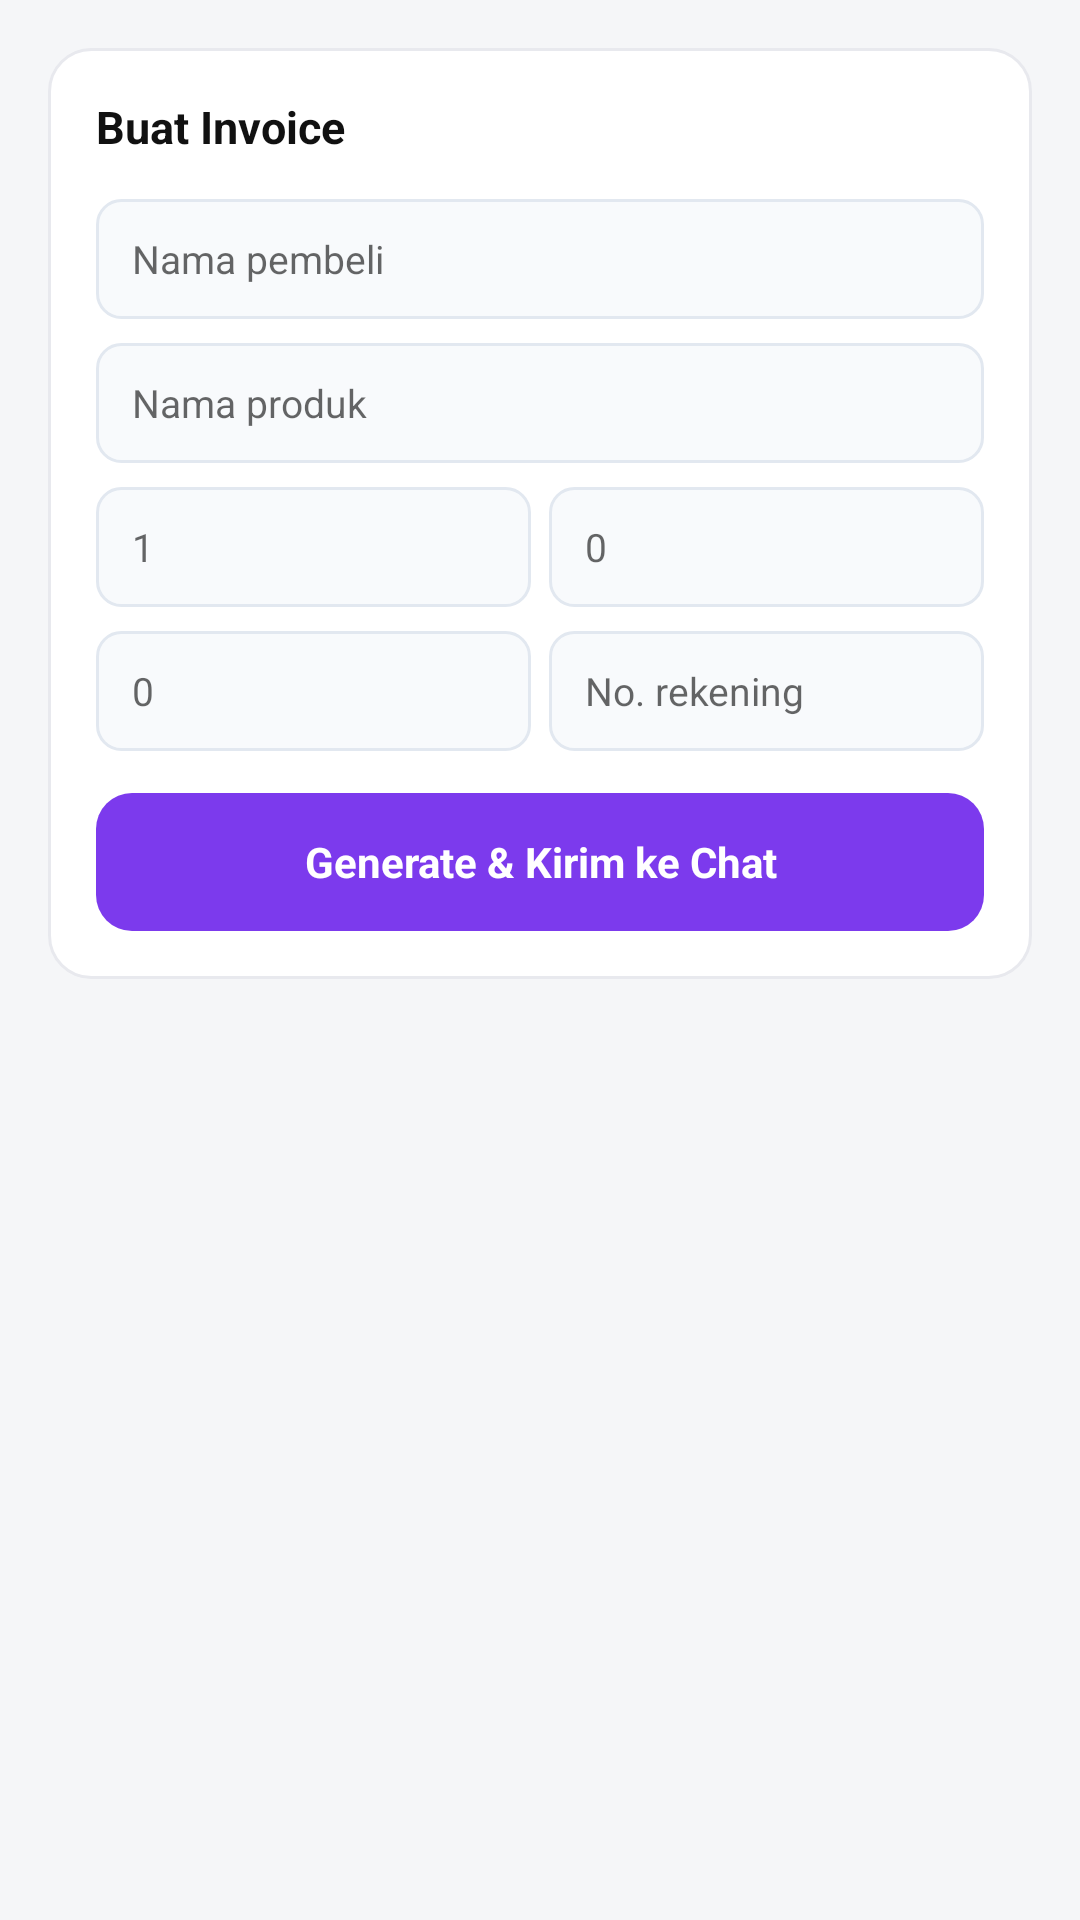

Android layout source for this screen:
<!-- AndroidManifest.xml: application theme Theme.SamaQu -->
<!-- res/layout/fragment_invoice.xml -->
<?xml version="1.0" encoding="utf-8"?>
<ScrollView xmlns:android="http://schemas.android.com/apk/res/android"
    android:layout_width="match_parent"
    android:layout_height="match_parent"
    android:fillViewport="true">

    <LinearLayout
        android:layout_width="match_parent"
        android:layout_height="wrap_content"
        android:orientation="vertical"
        android:padding="16dp">

        <LinearLayout
            android:layout_width="match_parent"
            android:layout_height="wrap_content"
            android:layout_marginBottom="12dp"
            android:background="@drawable/card_bg"
            android:orientation="vertical"
            android:padding="16dp">

            <TextView
                android:layout_width="wrap_content"
                android:layout_height="wrap_content"
                android:layout_marginBottom="14dp"
                android:text="@string/panel_invoice_title"
                android:textColor="#FF111111"
                android:textSize="15sp"
                android:textStyle="bold" />

            <EditText
                android:id="@+id/etBuyer"
                android:layout_width="match_parent"
                android:layout_height="40dp"
                android:layout_marginBottom="8dp"
                android:background="@drawable/field_bg_light"
                android:hint="@string/hint_buyer"
                android:paddingStart="12dp"
                android:paddingEnd="12dp"
                android:singleLine="true"
                android:textColor="#FF111111"
                android:textSize="13sp" />
            <EditText
                android:id="@+id/etProduct"
                android:layout_width="match_parent"
                android:layout_height="40dp"
                android:layout_marginBottom="8dp"
                android:background="@drawable/field_bg_light"
                android:hint="@string/hint_product"
                android:paddingStart="12dp"
                android:paddingEnd="12dp"
                android:singleLine="true"
                android:textColor="#FF111111"
                android:textSize="13sp" />

            <LinearLayout
                android:layout_width="match_parent"
                android:layout_height="wrap_content"
                android:layout_marginBottom="8dp"
                android:orientation="horizontal">
                <EditText
                    android:id="@+id/etQty"
                    android:layout_width="0dp"
                    android:layout_height="40dp"
                    android:layout_marginEnd="6dp"
                    android:layout_weight="1"
                    android:background="@drawable/field_bg_light"
                    android:hint="1"
                    android:inputType="number"
                    android:paddingStart="12dp"
                    android:paddingEnd="8dp"
                    android:singleLine="true"
                    android:textColor="#FF111111"
                    android:textSize="13sp" />
                <EditText
                    android:id="@+id/etPrice"
                    android:layout_width="0dp"
                    android:layout_height="40dp"
                    android:layout_weight="1"
                    android:background="@drawable/field_bg_light"
                    android:hint="0"
                    android:inputType="number"
                    android:paddingStart="12dp"
                    android:paddingEnd="8dp"
                    android:singleLine="true"
                    android:textColor="#FF111111"
                    android:textSize="13sp" />
            </LinearLayout>

            <LinearLayout
                android:layout_width="match_parent"
                android:layout_height="wrap_content"
                android:layout_marginBottom="14dp"
                android:orientation="horizontal">
                <EditText
                    android:id="@+id/etOngkir"
                    android:layout_width="0dp"
                    android:layout_height="40dp"
                    android:layout_marginEnd="6dp"
                    android:layout_weight="1"
                    android:background="@drawable/field_bg_light"
                    android:hint="0"
                    android:inputType="number"
                    android:paddingStart="12dp"
                    android:paddingEnd="8dp"
                    android:singleLine="true"
                    android:textColor="#FF111111"
                    android:textSize="13sp" />
                <EditText
                    android:id="@+id/etPayment"
                    android:layout_width="0dp"
                    android:layout_height="40dp"
                    android:layout_weight="1"
                    android:background="@drawable/field_bg_light"
                    android:hint="@string/hint_payment"
                    android:paddingStart="12dp"
                    android:paddingEnd="8dp"
                    android:singleLine="true"
                    android:textColor="#FF111111"
                    android:textSize="13sp" />
            </LinearLayout>

            <TextView
                android:id="@+id/btnGenerate"
                android:layout_width="match_parent"
                android:layout_height="46dp"
                android:background="@drawable/btn_blue_bg"
                android:clickable="true"
                android:focusable="true"
                android:gravity="center"
                android:text="@string/btn_generate_send"
                android:textColor="#FFFFFFFF"
                android:textSize="14sp"
                android:textStyle="bold" />
        </LinearLayout>

        <LinearLayout
            android:id="@+id/resultCard"
            android:layout_width="match_parent"
            android:layout_height="wrap_content"
            android:background="@drawable/card_bg"
            android:orientation="vertical"
            android:padding="16dp"
            android:visibility="gone">

            <LinearLayout
                android:layout_width="match_parent"
                android:layout_height="wrap_content"
                android:layout_marginBottom="10dp"
                android:gravity="center_vertical"
                android:orientation="horizontal">
                <TextView
                    android:layout_width="0dp"
                    android:layout_height="wrap_content"
                    android:layout_weight="1"
                    android:text="Hasil Invoice"
                    android:textColor="#FF111111"
                    android:textSize="14sp"
                    android:textStyle="bold" />
                <TextView
                    android:id="@+id/btnCopy"
                    android:layout_width="wrap_content"
                    android:layout_height="34dp"
                    android:background="@drawable/btn_blue_bg"
                    android:clickable="true"
                    android:focusable="true"
                    android:gravity="center"
                    android:paddingStart="12dp"
                    android:paddingEnd="12dp"
                    android:text="Salin"
                    android:textColor="#FFFFFFFF"
                    android:textSize="12sp"
                    android:textStyle="bold" />
            </LinearLayout>

            <EditText
                android:id="@+id/etResult"
                android:layout_width="match_parent"
                android:layout_height="wrap_content"
                android:background="@drawable/field_bg_light"
                android:focusable="false"
                android:fontFamily="monospace"
                android:inputType="textMultiLine"
                android:minLines="5"
                android:padding="12dp"
                android:textColor="#FF111111"
                android:textSize="12sp" />
        </LinearLayout>
    </LinearLayout>
</ScrollView>
<!-- resources referenced by this layout -->
<resources>
  <!-- drawable btn_blue_bg (drawable) -->
  <shape xmlns:android="http://schemas.android.com/apk/res/android"
      android:shape="rectangle">
      <solid android:color="@color/brand_purple" />
      <corners android:radius="12dp" />
  </shape>
  <!-- drawable card_bg (drawable) -->
  <shape xmlns:android="http://schemas.android.com/apk/res/android"
      android:shape="rectangle">
      <solid android:color="@color/surface" />
      <corners android:radius="14dp" />
      <stroke
          android:width="1dp"
          android:color="@color/divider" />
  </shape>
  <!-- drawable field_bg_light (drawable) -->
  <shape xmlns:android="http://schemas.android.com/apk/res/android"
      android:shape="rectangle">
      <solid android:color="#FFF8FAFC" />
      <corners android:radius="8dp" />
      <stroke android:width="1dp" android:color="#FFE2E8F0" />
  </shape>
  <string name="btn_generate_send">Generate &amp; Kirim ke Chat</string>
  <string name="hint_buyer">Nama pembeli</string>
  <string name="hint_payment">No. rekening</string>
  <string name="hint_product">Nama produk</string>
  <string name="panel_invoice_title">Buat Invoice</string>
  <style name="Theme.SamaQu" parent="Theme.MaterialComponents.DayNight.NoActionBar">
          <item name="colorPrimary">@color/brand_blue</item>
          <item name="colorPrimaryDark">@color/brand_blue_dark</item>
          <item name="colorAccent">@color/brand_accent</item>
          <item name="android:windowBackground">@color/bg_light</item>
      </style>
  <color name="brand_purple">#FF7C3AED</color>
  <color name="surface">#FFFFFFFF</color>
  <color name="divider">#FFE8E9EE</color>
  <color name="brand_blue">#FF7C3AED</color>
  <color name="brand_blue_dark">#FF5B21B6</color>
  <color name="brand_accent">#FF16A34A</color>
  <color name="bg_light">#FFF5F6F8</color>
</resources>
